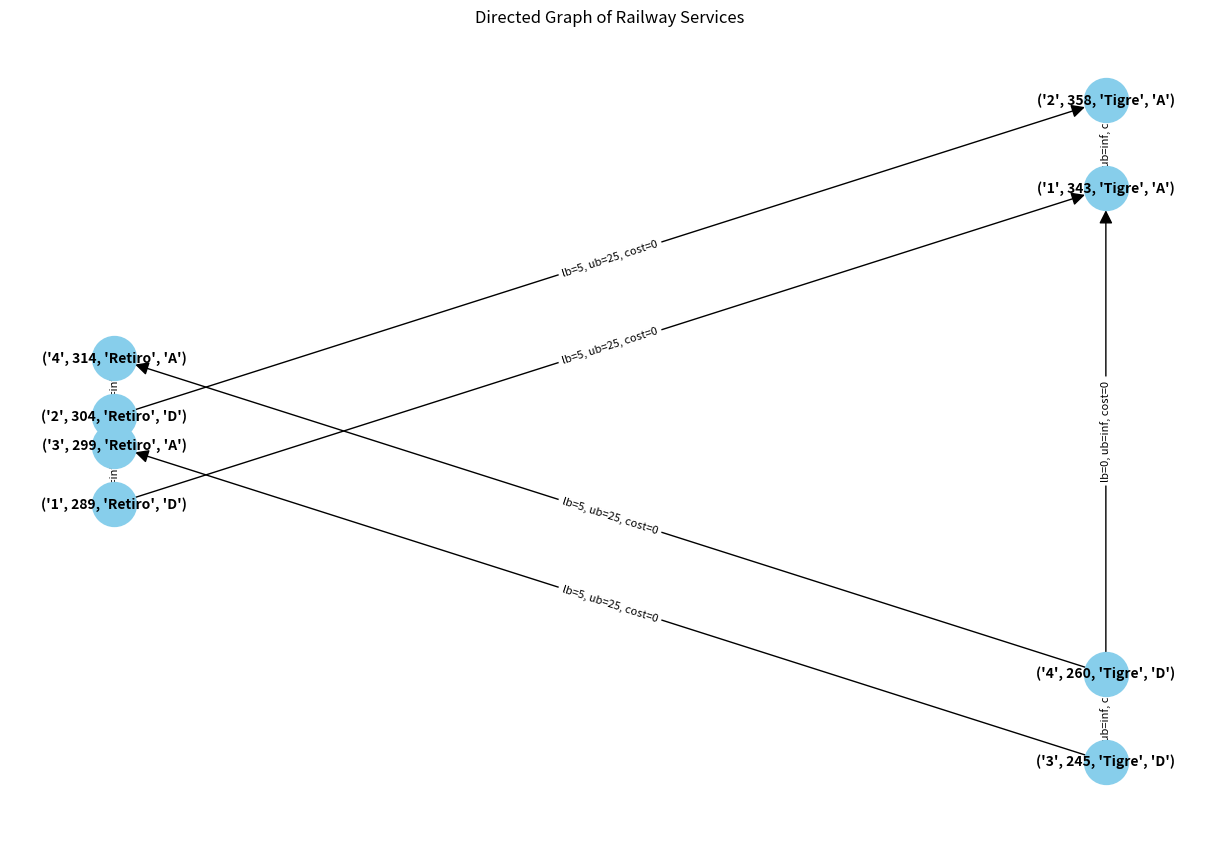

Generate this figure with matplotlib:
import json
import networkx as nx
import matplotlib.pyplot as plt

def main():
    data_json = '''
    {"services": {"1": {"stops": [{"time": 289, "station": "Retiro", "type": "D"}, {"time": 343, "station": "Tigre", "type": "A"}], "demand": [500]}, "2": {"stops": [{"time": 304, "station": "Retiro", "type": "D"}, {"time": 358, "station": "Tigre", "type": "A"}], "demand": [500]}, "3": {"stops": [{"time": 245, "station": "Tigre", "type": "D"}, {"time": 299, "station": "Retiro", "type": "A"}], "demand": [500]}, "4": {"stops": [{"time": 260, "station": "Tigre", "type": "D"}, {"time": 314, "station": "Retiro", "type": "A"}], "demand": [500]}}, "stations": ["Tigre", "Retiro"], "cost_per_unit": {"Tigre": 1.0, "Retiro": 1.0}, "rs_info": {"capacity": 100, "max_rs": 25}}
    '''

    data = json.loads(data_json)

    # Ordenar los servicios según su tiempo de forma ascendente
    sorted_services = sorted(data["services"].items(), key=lambda x: min(stop["time"] for stop in x[1]["stops"]))

    # Crear el grafo dirigido
    G = nx.DiGraph()

    # Conjunto para mantener un registro de los nodos ya agregados
    added_nodes = set()

    # Add nodes and edges based on services
    for service_id, service_data in sorted_services:
        stops = service_data["stops"]
        demand = service_data["demand"][0]
        capacity = data["rs_info"]["capacity"]
        units_needed = demand // capacity
        
        # Agregar nodos según el orden de tiempo
        for stop in sorted(stops, key=lambda x: x["time"]):
            node = (service_id, stop["time"], stop["station"], stop["type"])
            if node not in added_nodes:
                G.add_node(node)
                added_nodes.add(node)

        # Add edges
        for i in range(len(stops) - 1):
            dep_node = (service_id, stops[i]["time"], stops[i]["station"], stops[i]["type"])
            arr_node = (service_id, stops[i+1]["time"], stops[i+1]["station"], stops[i+1]["type"])
            G.add_edge(dep_node, arr_node, lower_bound=units_needed, upper_bound=data["rs_info"]["max_rs"], cost=0)

    # Add transfer edges within stations
    for station in data["stations"]:
        station_nodes = sorted([n for n in G.nodes if n[2] == station], key=lambda x: x[1])
        for i in range(len(station_nodes) - 1):
            G.add_edge(station_nodes[i], station_nodes[i + 1], lower_bound=0, upper_bound=float('inf'), cost=0)

    # Add overnight edges
    for station in data["stations"]:
        station_nodes = [n for n in G.nodes if n[2] == station]
        first_event = min(station_nodes, key=lambda x: x[1])
        last_event = max(station_nodes, key=lambda x: x[1])
        is_arrival = first_event[3] == "A"
        is_departure = last_event[3] == "D"
        if is_arrival and is_departure:
            G.add_edge(last_event, first_event, lower_bound=0, upper_bound=float('inf'), cost=data["cost_per_unit"][station])

    # Visualización
    plt.figure(figsize=(12, 8))

    # Posicionamiento de nodos
    pos = {}
    for node in G.nodes:
        if node[2] == "Retiro":  # Si es un nodo de Retiro
            pos[node] = (0, node[1])  # Colocar en el lado izquierdo
        elif node[2] == "Tigre":  # Si es un nodo de Tigre
            pos[node] = (5, node[1])  # Colocar en el lado derecho

    # Dibujar los nodos y aristas
    nx.draw(G, pos, with_labels=True, node_size=1000, node_color="skyblue", font_size=10, font_weight="bold", arrowsize=20)

    # Etiquetas de las aristas
    edge_labels = {(u, v): f"lb={d['lower_bound']}, ub={d['upper_bound']}, cost={d['cost']}" for u, v, d in G.edges(data=True)}
    nx.draw_networkx_edge_labels(G, pos, edge_labels=edge_labels, font_size=8)

    # Mostrar el grafo
    plt.title("Directed Graph of Railway Services")
    plt.show()

if __name__ == "__main__":
    main()
